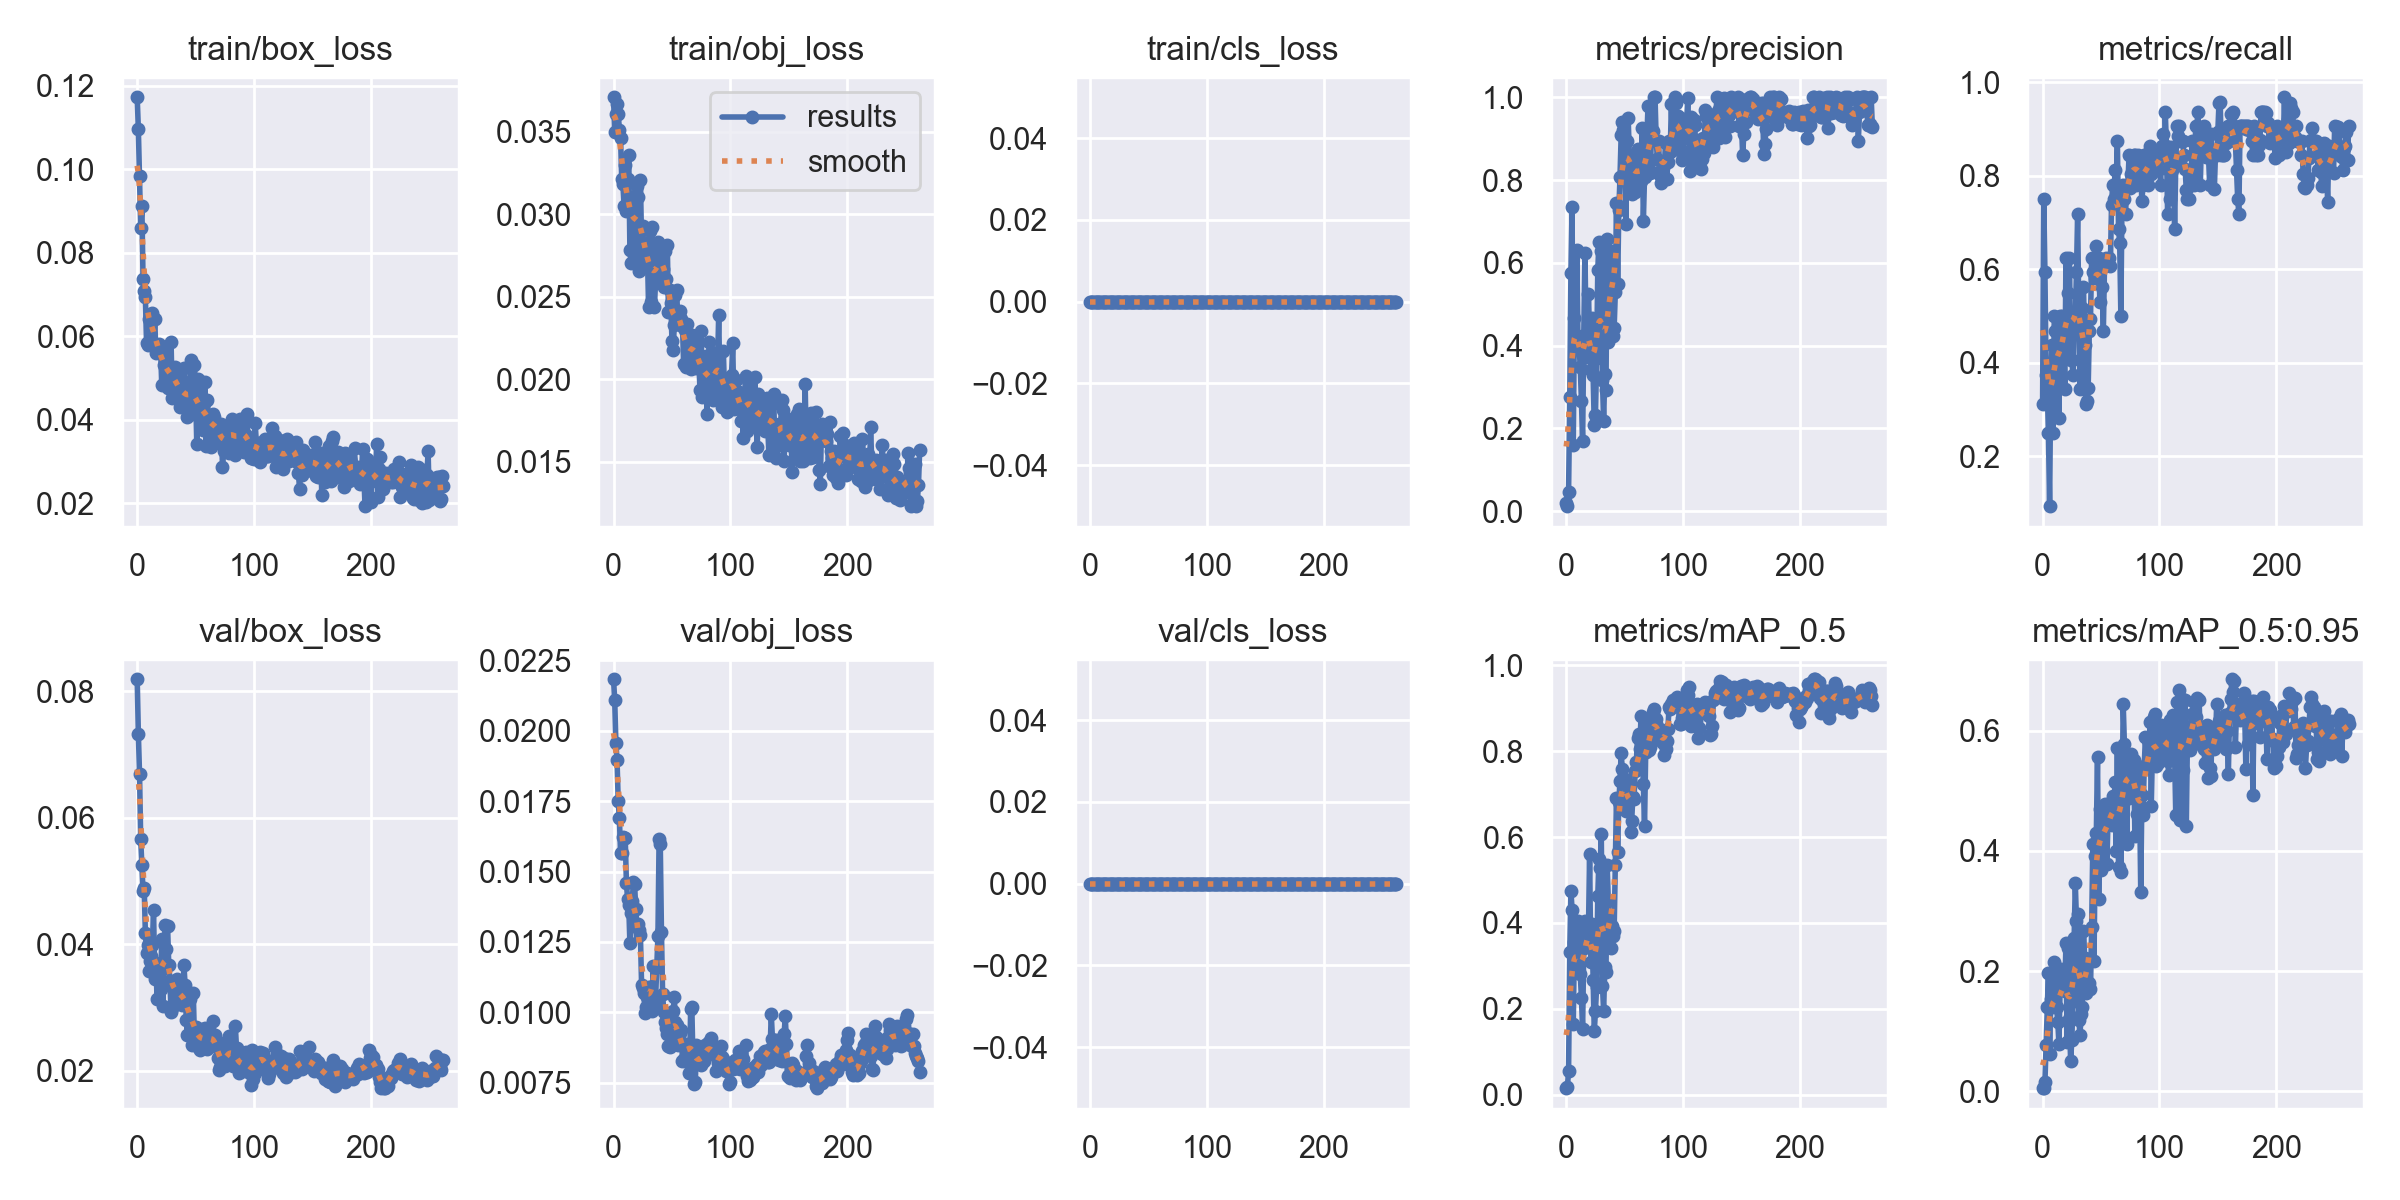

The data file committed next to this chart (first rows):
epoch, train/box_loss, train/obj_loss, train/cls_loss, metrics/precision, metrics/recall, metrics/mAP_0.5, metrics/mAP_0.5:0.95, val/box_loss, val/obj_loss, val/cls_loss, x/lr0, x/lr1, x/lr2
0, 0.1173, 0.03709, 0, 0.01989, 0.3125, 0.0151, 0.005283, 0.08191, 0.02183, 0, 0.0955, 0.0005, 0.0005
1, 0.1096, 0.03501, 0, 0.01175, 0.75, 0.01829, 0.006334, 0.0733, 0.02108, 0, 0.0901, 0.001098, 0.001098
2, 0.0983, 0.03607, 0, 0.04673, 0.5938, 0.0561, 0.01549, 0.06694, 0.01957, 0, 0.08469, 0.001693, 0.001693
3, 0.08598, 0.03668, 0, 0.2747, 0.375, 0.3315, 0.07685, 0.05662, 0.01895, 0, 0.07929, 0.002286, 0.002286
4, 0.09123, 0.0361, 0, 0.5755, 0.3438, 0.4754, 0.141, 0.05248, 0.01749, 0, 0.07388, 0.002877, 0.002877
5, 0.07369, 0.03514, 0, 0.7356, 0.25, 0.4299, 0.1971, 0.04845, 0.0169, 0, 0.06846, 0.003465, 0.003465
6, 0.07094, 0.03465, 0, 0.1605, 0.09375, 0.1638, 0.06212, 0.04895, 0.01564, 0, 0.06305, 0.004051, 0.004051
7, 0.06944, 0.03217, 0, 0.4655, 0.375, 0.3562, 0.1544, 0.0418, 0.01566, 0, 0.05763, 0.004635, 0.004635
8, 0.05842, 0.03183, 0, 0.3935, 0.4375, 0.3088, 0.1458, 0.03871, 0.01623, 0, 0.05222, 0.005216, 0.005216
9, 0.05795, 0.03051, 0, 0.631, 0.25, 0.3172, 0.1402, 0.03991, 0.01621, 0, 0.0468, 0.005795, 0.005795
10, 0.06418, 0.03301, 0, 0.4228, 0.5, 0.4033, 0.2145, 0.03573, 0.0162, 0, 0.04137, 0.006371, 0.006371
11, 0.06472, 0.03018, 0, 0.3977, 0.4688, 0.378, 0.1762, 0.03738, 0.01461, 0, 0.03594, 0.006945, 0.006945
12, 0.06538, 0.03215, 0, 0.3477, 0.4375, 0.2809, 0.14, 0.03813, 0.01404, 0, 0.03052, 0.007517, 0.007517
13, 0.06556, 0.03357, 0, 0.2667, 0.4375, 0.2253, 0.1158, 0.03987, 0.01381, 0, 0.02509, 0.008086, 0.008086
14, 0.0577, 0.02785, 0, 0.1688, 0.2812, 0.1536, 0.07839, 0.04547, 0.01245, 0, 0.01965, 0.008653, 0.008653
15, 0.06418, 0.02705, 0, 0.4219, 0.5, 0.3418, 0.1736, 0.03457, 0.01353, 0, 0.01422, 0.009218, 0.009218
16, 0.05607, 0.03055, 0, 0.6245, 0.375, 0.4035, 0.2037, 0.03707, 0.01396, 0, 0.009683, 0.009683, 0.009683
17, 0.0571, 0.03107, 0, 0.4289, 0.5, 0.3745, 0.1868, 0.03144, 0.01462, 0, 0.009683, 0.009683, 0.009683
18, 0.05673, 0.02949, 0, 0.3734, 0.4375, 0.3613, 0.1934, 0.03624, 0.01457, 0, 0.009663, 0.009663, 0.009663
19, 0.05811, 0.02766, 0, 0.5237, 0.3438, 0.3794, 0.1662, 0.03685, 0.01367, 0, 0.009644, 0.009644, 0.009644
20, 0.05732, 0.03173, 0, 0.4226, 0.625, 0.5595, 0.2465, 0.03298, 0.0131, 0, 0.009624, 0.009624, 0.009624
21, 0.04839, 0.03107, 0, 0.3416, 0.5, 0.3079, 0.08241, 0.04083, 0.01314, 0, 0.009604, 0.009604, 0.009604
22, 0.05584, 0.02654, 0, 0.4675, 0.5488, 0.3972, 0.2383, 0.03035, 0.01292, 0, 0.009584, 0.009584, 0.009584
23, 0.05311, 0.03206, 0, 0.3285, 0.625, 0.2661, 0.1201, 0.03639, 0.01274, 0, 0.009564, 0.009564, 0.009564
24, 0.05673, 0.02829, 0, 0.2077, 0.4062, 0.1471, 0.04982, 0.04312, 0.01098, 0, 0.009545, 0.009545, 0.009545
25, 0.05147, 0.02931, 0, 0.2325, 0.4072, 0.1954, 0.08512, 0.03926, 0.01087, 0, 0.009525, 0.009525, 0.009525
26, 0.04757, 0.02704, 0, 0.3704, 0.375, 0.2518, 0.1502, 0.04297, 0.01069, 0, 0.009505, 0.009505, 0.009505
27, 0.05111, 0.0282, 0, 0.5827, 0.5, 0.4637, 0.2545, 0.0368, 0.009973, 0, 0.009485, 0.009485, 0.009485
28, 0.05001, 0.02819, 0, 0.6507, 0.5, 0.5489, 0.346, 0.03414, 0.0102, 0, 0.009465, 0.009465, 0.009465
29, 0.05857, 0.02757, 0, 0.58, 0.5938, 0.5267, 0.2833, 0.02937, 0.01056, 0, 0.009446, 0.009446, 0.009446
30, 0.04527, 0.02436, 0, 0.6295, 0.7188, 0.6075, 0.2953, 0.03001, 0.0109, 0, 0.009426, 0.009426, 0.009426
31, 0.04969, 0.029, 0, 0.316, 0.5, 0.2539, 0.1188, 0.03417, 0.01089, 0, 0.009406, 0.009406, 0.009406
32, 0.05264, 0.02467, 0, 0.2183, 0.3438, 0.1946, 0.09431, 0.03355, 0.01058, 0, 0.009386, 0.009386, 0.009386
33, 0.04706, 0.0292, 0, 0.3316, 0.4062, 0.2981, 0.1281, 0.0341, 0.01006, 0, 0.009366, 0.009366, 0.009366
34, 0.05011, 0.02576, 0, 0.2931, 0.5184, 0.2854, 0.1401, 0.03451, 0.01163, 0, 0.009347, 0.009347, 0.009347
35, 0.04809, 0.02439, 0, 0.6579, 0.5625, 0.5345, 0.2669, 0.03164, 0.01027, 0, 0.009327, 0.009327, 0.009327
36, 0.04792, 0.02603, 0, 0.4078, 0.4375, 0.4514, 0.2214, 0.03121, 0.01051, 0, 0.009307, 0.009307, 0.009307
37, 0.04299, 0.02705, 0, 0.5982, 0.3125, 0.4058, 0.163, 0.03138, 0.01162, 0, 0.009287, 0.009287, 0.009287
38, 0.04876, 0.02831, 0, 0.6292, 0.3184, 0.3407, 0.1717, 0.03047, 0.01271, 0, 0.009267, 0.009267, 0.009267
39, 0.04335, 0.02715, 0, 0.6127, 0.3461, 0.3929, 0.2199, 0.03094, 0.01617, 0, 0.009248, 0.009248, 0.009248
40, 0.05238, 0.02728, 0, 0.4229, 0.4688, 0.3685, 0.1798, 0.03672, 0.01597, 0, 0.009228, 0.009228, 0.009228
41, 0.04792, 0.02807, 0, 0.4416, 0.4944, 0.3822, 0.1697, 0.03361, 0.01287, 0, 0.009208, 0.009208, 0.009208
42, 0.04419, 0.02669, 0, 0.5282, 0.625, 0.5343, 0.2741, 0.02809, 0.01064, 0, 0.009188, 0.009188, 0.009188
43, 0.0406, 0.02562, 0, 0.7442, 0.5938, 0.69, 0.4115, 0.02573, 0.01003, 0, 0.009168, 0.009168, 0.009168
44, 0.04263, 0.02779, 0, 0.5479, 0.5938, 0.5655, 0.2171, 0.03153, 0.009663, 0, 0.009149, 0.009149, 0.009149
45, 0.04911, 0.02607, 0, 0.727, 0.5827, 0.6821, 0.3909, 0.03138, 0.009448, 0, 0.009129, 0.009129, 0.009129
46, 0.05424, 0.02816, 0, 0.8061, 0.65, 0.7295, 0.4299, 0.02663, 0.009244, 0, 0.009109, 0.009109, 0.009109
47, 0.04128, 0.0241, 0, 0.9077, 0.5938, 0.7955, 0.5565, 0.02416, 0.008816, 0, 0.009089, 0.009089, 0.009089
48, 0.04387, 0.02542, 0, 0.9403, 0.625, 0.7577, 0.3207, 0.03237, 0.008753, 0, 0.009069, 0.009069, 0.009069
49, 0.05309, 0.02465, 0, 0.9213, 0.5312, 0.7322, 0.4695, 0.02512, 0.009274, 0, 0.00905, 0.00905, 0.00905
50, 0.04671, 0.02235, 0, 0.8657, 0.6044, 0.7344, 0.3688, 0.02687, 0.009181, 0, 0.00903, 0.00903, 0.00903
51, 0.0342, 0.02181, 0, 0.6926, 0.5634, 0.661, 0.4044, 0.02685, 0.01003, 0, 0.00901, 0.00901, 0.00901
52, 0.04983, 0.02328, 0, 0.8947, 0.4688, 0.6842, 0.4402, 0.02475, 0.01053, 0, 0.00899, 0.00899, 0.00899
53, 0.04547, 0.0251, 0, 0.9511, 0.6078, 0.7245, 0.4774, 0.02364, 0.009674, 0, 0.00897, 0.00897, 0.00897
54, 0.04128, 0.02542, 0, 0.8603, 0.625, 0.7003, 0.4447, 0.02338, 0.009562, 0, 0.008951, 0.008951, 0.008951
55, 0.04163, 0.02356, 0, 0.8306, 0.6131, 0.6123, 0.3775, 0.02646, 0.008835, 0, 0.008931, 0.008931, 0.008931
56, 0.03748, 0.0239, 0, 0.7653, 0.6119, 0.6373, 0.4528, 0.0266, 0.009228, 0, 0.008911, 0.008911, 0.008911
57, 0.04407, 0.02413, 0, 0.8523, 0.625, 0.6931, 0.4496, 0.02398, 0.009266, 0, 0.008891, 0.008891, 0.008891
58, 0.04913, 0.02363, 0, 0.829, 0.6064, 0.6883, 0.4795, 0.0268, 0.009383, 0, 0.008871, 0.008871, 0.008871
59, 0.03381, 0.02325, 0, 0.7714, 0.7382, 0.7528, 0.4435, 0.02423, 0.008271, 0, 0.008852, 0.008852, 0.008852
... 203 more rows
